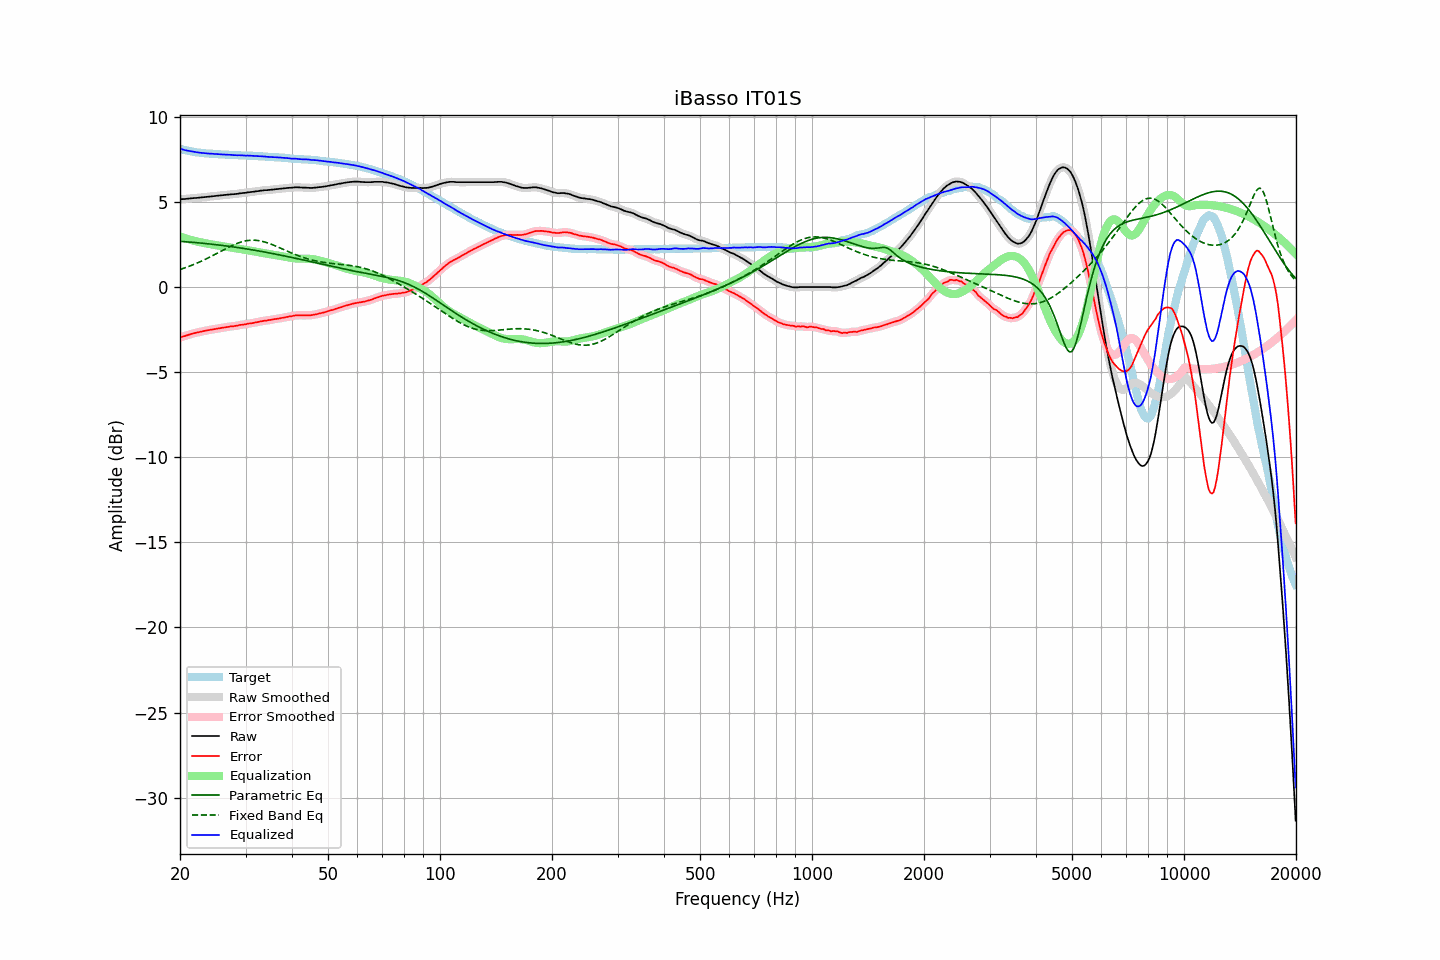

Source data for this figure (header and first rows):
frequency, raw, error, smoothed, error_smoothed, equalization, parametric_eq, fixed_band_eq, equalized_raw, equalized_smoothed, target
20.00, 5.15, -2.97, 5.15, -2.97, 2.97, 2.68, 1.03, 8.12, 8.12, 8.12
20.20, 5.16, -2.93, 5.16, -2.94, 2.94, 2.68, 1.06, 8.10, 8.09, 8.09
20.40, 5.17, -2.90, 5.17, -2.90, 2.90, 2.67, 1.09, 8.07, 8.07, 8.07
20.61, 5.17, -2.88, 5.17, -2.88, 2.87, 2.66, 1.13, 8.04, 8.05, 8.05
20.81, 5.18, -2.85, 5.18, -2.85, 2.84, 2.66, 1.16, 8.02, 8.02, 8.03
21.02, 5.19, -2.82, 5.19, -2.82, 2.81, 2.65, 1.19, 8.00, 8.00, 8.01
21.23, 5.20, -2.79, 5.20, -2.79, 2.79, 2.64, 1.23, 7.99, 7.99, 7.99
21.44, 5.21, -2.76, 5.21, -2.76, 2.76, 2.63, 1.26, 7.97, 7.97, 7.97
21.66, 5.22, -2.73, 5.22, -2.73, 2.73, 2.63, 1.30, 7.95, 7.95, 7.95
21.87, 5.23, -2.71, 5.23, -2.71, 2.71, 2.62, 1.34, 7.94, 7.94, 7.94
22.09, 5.23, -2.69, 5.23, -2.69, 2.69, 2.61, 1.38, 7.92, 7.92, 7.92
22.31, 5.24, -2.67, 5.24, -2.67, 2.66, 2.60, 1.42, 7.90, 7.90, 7.91
22.54, 5.25, -2.65, 5.25, -2.65, 2.64, 2.59, 1.46, 7.89, 7.89, 7.90
22.76, 5.26, -2.62, 5.26, -2.63, 2.62, 2.58, 1.51, 7.88, 7.88, 7.89
22.99, 5.27, -2.60, 5.27, -2.60, 2.60, 2.57, 1.55, 7.87, 7.87, 7.87
23.22, 5.28, -2.58, 5.28, -2.58, 2.58, 2.56, 1.59, 7.86, 7.86, 7.86
23.45, 5.29, -2.56, 5.29, -2.56, 2.57, 2.55, 1.64, 7.86, 7.86, 7.85
23.69, 5.30, -2.54, 5.30, -2.55, 2.55, 2.54, 1.69, 7.85, 7.85, 7.84
23.92, 5.31, -2.53, 5.31, -2.53, 2.53, 2.53, 1.73, 7.84, 7.84, 7.84
24.16, 5.32, -2.51, 5.32, -2.51, 2.51, 2.52, 1.78, 7.83, 7.83, 7.83
24.40, 5.33, -2.50, 5.33, -2.50, 2.50, 2.51, 1.83, 7.83, 7.83, 7.83
24.65, 5.34, -2.48, 5.34, -2.48, 2.48, 2.50, 1.88, 7.82, 7.82, 7.82
24.89, 5.35, -2.47, 5.35, -2.47, 2.46, 2.49, 1.93, 7.81, 7.81, 7.82
25.14, 5.36, -2.45, 5.36, -2.45, 2.45, 2.48, 1.98, 7.81, 7.81, 7.81
25.39, 5.37, -2.43, 5.37, -2.43, 2.43, 2.47, 2.03, 7.80, 7.80, 7.80
25.65, 5.38, -2.42, 5.38, -2.41, 2.42, 2.46, 2.08, 7.80, 7.80, 7.80
25.91, 5.39, -2.40, 5.39, -2.40, 2.40, 2.45, 2.13, 7.79, 7.79, 7.79
26.16, 5.40, -2.39, 5.40, -2.39, 2.38, 2.44, 2.18, 7.78, 7.78, 7.79
26.43, 5.41, -2.37, 5.41, -2.37, 2.37, 2.42, 2.23, 7.78, 7.78, 7.78
26.69, 5.42, -2.35, 5.42, -2.36, 2.36, 2.41, 2.28, 7.78, 7.78, 7.77
26.96, 5.43, -2.34, 5.43, -2.34, 2.34, 2.40, 2.33, 7.77, 7.77, 7.77
27.23, 5.44, -2.32, 5.44, -2.33, 2.33, 2.39, 2.37, 7.77, 7.77, 7.76
27.50, 5.45, -2.31, 5.45, -2.31, 2.31, 2.37, 2.42, 7.76, 7.76, 7.76
27.77, 5.45, -2.31, 5.45, -2.30, 2.30, 2.36, 2.46, 7.75, 7.75, 7.76
28.05, 5.46, -2.29, 5.46, -2.29, 2.29, 2.35, 2.50, 7.75, 7.75, 7.75
28.33, 5.47, -2.28, 5.47, -2.28, 2.27, 2.33, 2.54, 7.74, 7.74, 7.75
28.62, 5.48, -2.27, 5.48, -2.26, 2.26, 2.32, 2.58, 7.74, 7.74, 7.75
28.90, 5.50, -2.23, 5.50, -2.24, 2.24, 2.30, 2.61, 7.74, 7.74, 7.73
29.19, 5.51, -2.22, 5.51, -2.22, 2.23, 2.29, 2.64, 7.74, 7.74, 7.73
29.48, 5.52, -2.21, 5.52, -2.21, 2.21, 2.27, 2.67, 7.73, 7.73, 7.73
29.78, 5.53, -2.20, 5.53, -2.20, 2.20, 2.26, 2.69, 7.73, 7.73, 7.73
30.08, 5.54, -2.19, 5.54, -2.18, 2.18, 2.25, 2.71, 7.72, 7.72, 7.73
30.38, 5.56, -2.16, 5.56, -2.16, 2.16, 2.23, 2.73, 7.72, 7.72, 7.72
30.68, 5.57, -2.14, 5.57, -2.15, 2.15, 2.21, 2.74, 7.72, 7.72, 7.71
30.99, 5.58, -2.13, 5.58, -2.13, 2.13, 2.20, 2.75, 7.71, 7.71, 7.71
31.30, 5.59, -2.12, 5.59, -2.12, 2.12, 2.18, 2.75, 7.70, 7.71, 7.71
31.61, 5.60, -2.10, 5.60, -2.10, 2.10, 2.17, 2.75, 7.70, 7.70, 7.70
31.93, 5.62, -2.08, 5.62, -2.08, 2.08, 2.15, 2.75, 7.70, 7.69, 7.70
32.24, 5.63, -2.06, 5.63, -2.06, 2.06, 2.13, 2.74, 7.69, 7.69, 7.69
32.57, 5.64, -2.04, 5.64, -2.04, 2.04, 2.12, 2.72, 7.68, 7.69, 7.68
32.89, 5.66, -2.02, 5.66, -2.02, 2.03, 2.10, 2.71, 7.69, 7.68, 7.68
33.22, 5.67, -2.01, 5.67, -2.00, 2.01, 2.08, 2.69, 7.68, 7.68, 7.68
33.55, 5.68, -1.99, 5.68, -1.99, 1.99, 2.07, 2.66, 7.67, 7.67, 7.67
33.89, 5.69, -1.97, 5.69, -1.98, 1.98, 2.05, 2.64, 7.67, 7.66, 7.66
34.23, 5.69, -1.97, 5.69, -1.96, 1.96, 2.03, 2.61, 7.65, 7.65, 7.66
34.57, 5.70, -1.95, 5.70, -1.95, 1.95, 2.01, 2.58, 7.65, 7.65, 7.65
34.92, 5.71, -1.93, 5.71, -1.94, 1.93, 2.00, 2.54, 7.64, 7.64, 7.64
35.27, 5.72, -1.92, 5.72, -1.92, 1.92, 1.98, 2.51, 7.64, 7.64, 7.64
35.62, 5.73, -1.90, 5.73, -1.90, 1.90, 1.96, 2.47, 7.63, 7.63, 7.63
35.97, 5.74, -1.88, 5.74, -1.89, 1.89, 1.94, 2.43, 7.63, 7.63, 7.62
... 635 more rows
